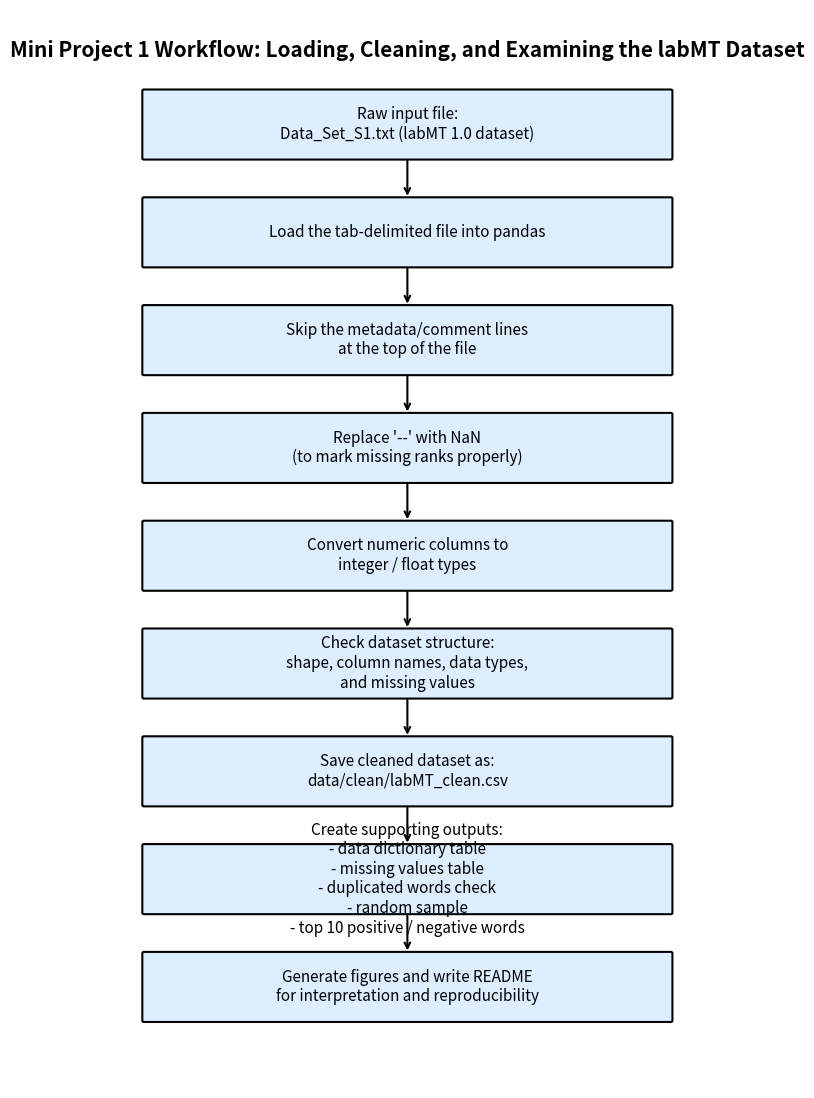

Write Python code to recreate this figure.
import matplotlib.pyplot as plt
from matplotlib.patches import FancyBboxPatch
import os


# ---------- helper function ----------
def add_box(ax, x, y, w, h, text, fontsize=11):
    box = FancyBboxPatch(
        (x, y), w, h,
        boxstyle="round,pad=0.02",
        linewidth=1.5,
        edgecolor="black",
        facecolor="#dceeff"
    )
    ax.add_patch(box)
    ax.text(
        x + w / 2, y + h / 2,
        text,
        ha="center", va="center",
        fontsize=fontsize,
        wrap=True
    )


def add_arrow(ax, x1, y1, x2, y2):
    ax.annotate(
        "",
        xy=(x2, y2),
        xytext=(x1, y1),
        arrowprops=dict(arrowstyle="->", lw=1.5)
    )


# ---------- figure ----------
fig, ax = plt.subplots(figsize=(10, 14))
ax.set_xlim(0, 10)
ax.set_ylim(0, 16)
ax.axis("off")

ax.text(
    5, 15.4,
    "Mini Project 1 Workflow: Loading, Cleaning, and Examining the labMT Dataset",
    ha="center", va="center",
    fontsize=15, fontweight="bold"
)

# box positions
w, h = 6.8, 1.0
x = 1.6

steps = [
    (13.8, "Raw input file:\nData_Set_S1.txt (labMT 1.0 dataset)"),
    (12.2, "Load the tab-delimited file into pandas"),
    (10.6, "Skip the metadata/comment lines\nat the top of the file"),
    (9.0, "Replace '--' with NaN\n(to mark missing ranks properly)"),
    (7.4, "Convert numeric columns to\ninteger / float types"),
    (5.8, "Check dataset structure:\nshape, column names, data types,\nand missing values"),
    (4.2, "Save cleaned dataset as:\ndata/clean/labMT_clean.csv"),
    (2.6, "Create supporting outputs:\n- data dictionary table\n- missing values table\n- duplicated words check\n- random sample\n- top 10 positive / negative words"),
    (1.0, "Generate figures and write README\nfor interpretation and reproducibility")
]

# draw boxes
for y, text in steps:
    add_box(ax, x, y, w, h, text)

# draw arrows
for i in range(len(steps) - 1):
    y_current = steps[i][0]
    y_next = steps[i + 1][0]
    add_arrow(ax, 5, y_current, 5, y_next + h)

# save figure
os.makedirs("figures", exist_ok=True)
output_path = "figures/mini1_workflow_diagram.png"
plt.savefig(output_path, dpi=300, bbox_inches="tight")
plt.close()

print(f"Workflow figure saved to {output_path}")
